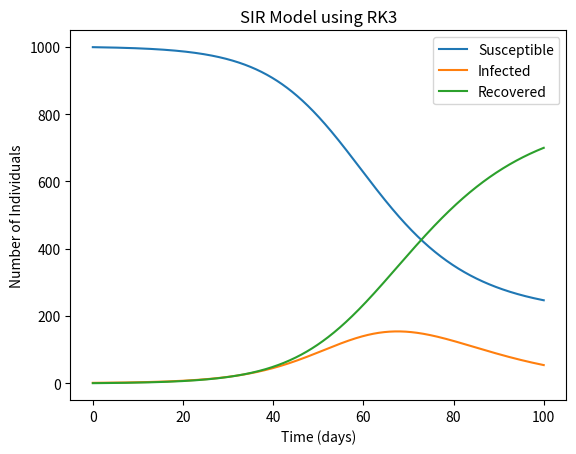

The script that saved this image:
import numpy as np
import matplotlib.pyplot as plt


def SIR_RK3(beta, gamma, N, I0, T):
    def f(t, y):
        S, I, R = y
        return [-beta*S*I/N, beta*S*I/N-gamma*I, gamma*I]

    t = np.linspace(0, T, int(T/0.1)+1)
    y0 = [N-I0, I0, 0]
    h = t[1] - t[0]

    S = np.zeros(len(t))
    I = np.zeros(len(t))
    R = np.zeros(len(t))

    S[0], I[0], R[0] = y0

    for i in range(len(t)-1):
        k1 = f(t[i], [S[i], I[i], R[i]])
        k2 = f(t[i] + h/2, [S[i] + h/2 * k1[0], I[i] + h/2 * k1[1], R[i] + h/2 * k1[2]])
        k3 = f(t[i] + h, [S[i] - h * k1[0] + 2 * h * k2[0], I[i] - h * k1[1] + 2 * h * k2[1], R[i] - h * k1[2] + 2 * h * k2[2]])

        S[i+1] = S[i] + h/6 * (k1[0] + 4 * k2[0] + k3[0])
        I[i+1] = I[i] + h/6 * (k1[1] + 4 * k2[1] + k3[1])
        R[i+1] = R[i] + h/6 * (k1[2] + 4 * k2[2] + k3[2])

    plt.plot(t, S, label='Susceptible')
    plt.plot(t, I, label='Infected')
    plt.plot(t, R, label='Recovered')
    plt.xlabel('Time (days)')
    plt.ylabel('Number of Individuals')
    plt.title('SIR Model using RK3')
    plt.legend()
    plt.show()


SIR_RK3(beta=0.2, gamma=0.1, N=1000, I0=1, T=100)
